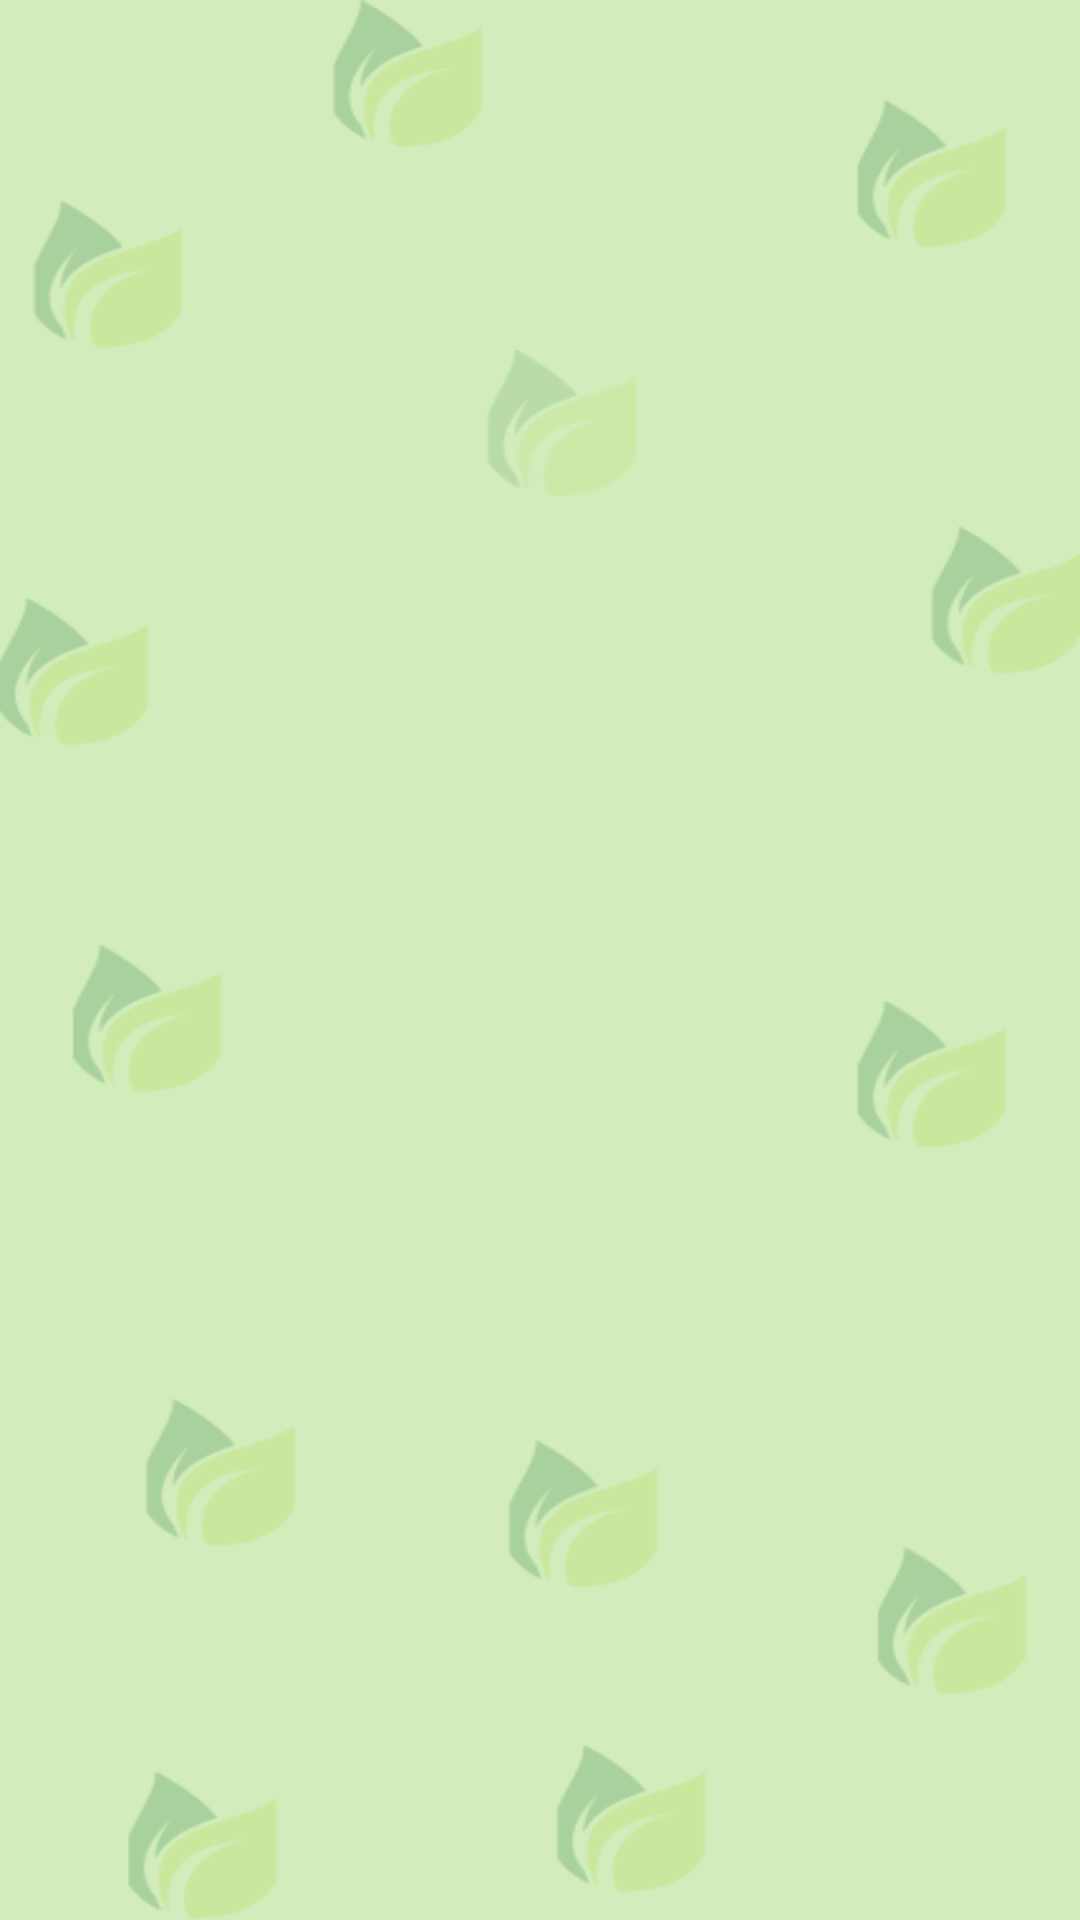

The Android layout XML behind this screen, and the referenced resources:
<!-- AndroidManifest.xml: application theme Theme.TumSum -->
<!-- res/layout/activity_main_page.xml -->
<?xml version="1.0" encoding="utf-8"?>
<androidx.constraintlayout.widget.ConstraintLayout xmlns:android="http://schemas.android.com/apk/res/android"
    xmlns:app="http://schemas.android.com/apk/res-auto"
    xmlns:tools="http://schemas.android.com/tools"
    android:layout_width="match_parent"
    android:layout_height="match_parent"
    android:background="@mipmap/main_background"
    tools:context=".activities.MainPageActivity">

    <androidx.recyclerview.widget.RecyclerView
        android:layout_width="373dp"
        android:layout_height="640dp"
        app:layout_constraintBottom_toBottomOf="parent"
        app:layout_constraintEnd_toEndOf="parent"
        app:layout_constraintStart_toStartOf="parent"
        app:layout_constraintTop_toTopOf="parent"
        app:layout_constraintVertical_bias="0.809" />
</androidx.constraintlayout.widget.ConstraintLayout>
<!-- resources referenced by this layout -->
<resources>
  <!-- mipmap main_background: png bitmap (mipmap-hdpi, 33557 bytes) -->
  <style name="Theme.TumSum" parent="Theme.MaterialComponents.DayNight.DarkActionBar">
          
          <item name="colorPrimary">@color/hard_green</item>
          <item name="colorPrimaryVariant">@color/hard_green</item>
          <item name="colorOnPrimary">@color/white</item>
          
          <item name="colorSecondary">@color/teal_200</item>
          <item name="colorSecondaryVariant">@color/teal_700</item>
          <item name="colorOnSecondary">@color/black</item>
          
          <item name="android:statusBarColor" tools:targetApi="l">?attr/colorPrimaryVariant</item>
          
      </style>
  <color name="hard_green">#729850</color>
  <color name="white">#FFFFFFFF</color>
  <color name="teal_200">#FF03DAC5</color>
  <color name="teal_700">#FF018786</color>
  <color name="black">#FF000000</color>
</resources>
